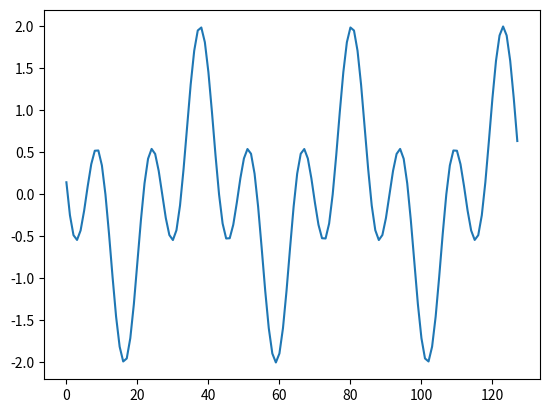

This figure's Python source:
import matplotlib.pyplot as plt
import scipy.io.wavfile as sw
import numpy as np
import cmath
import math

N = 128
f1 = 3
f2 = 9

# do inner product to compute diff
def corr(a,b) :
    sum = 0
    for i in range(len(a)) :
        sum += a[i]*b[i]
    return sum


def dft(x) :
    N = len(x)
    #X = [0 for m in range(N)]
    X = np.zeros(N,dtype=complex)
    for m in range(N) :
        #basis = np.array([math.cos(2*math.pi*m/N*n) for n in range(N)])
        #better basis
        basis = np.array([ cmath.exp(-1j*2*math.pi*m/N*n) for n in range(N) ])
        X[m] = corr(x,basis)
    return X

def idft(X) :
    N = len(X)
    x = np.array([ X.dot( np.array( [cmath.exp(1j*2*math.pi*n/N*m) 
                for m in range(N)  ]  ) ) for n in  range(N) ])
    return x


sounds = np.array([ math.cos(2*math.pi*f1/N*n) + math.cos(2*math.pi*f2/N*n) for n in range(5,N+5) ])

#fs , sounds = sw.read('/home/<user>/viola.wav') 


r = dft(sounds)
s = idft(r)
#plt.plot(r.real)
#plt.plot(r.imag)
plt.plot(sounds)
plt.show()
